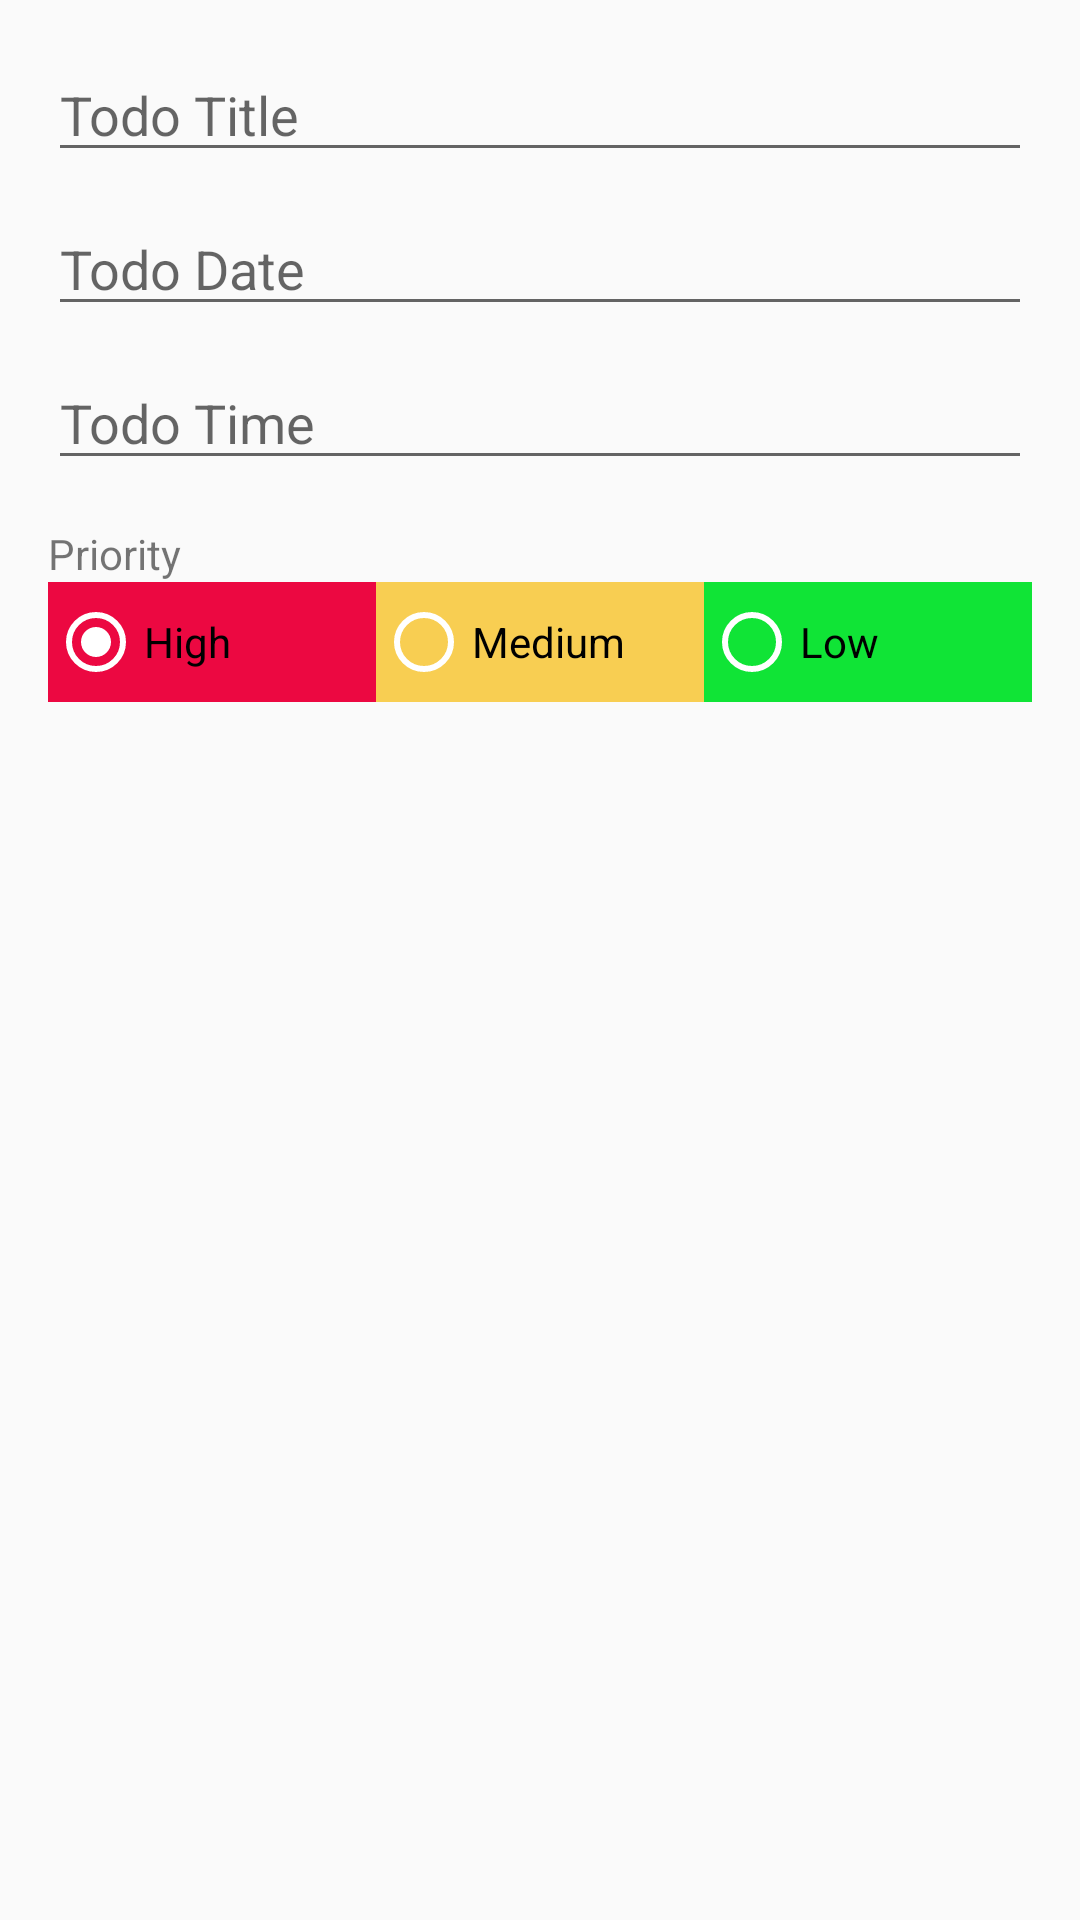

Produce the Android XML layout that renders to this screen, including the resource entries it uses.
<!-- AndroidManifest.xml: application theme AppTheme -->
<!-- res/layout/add_todo.xml -->
<?xml version="1.0" encoding="utf-8"?>
<RelativeLayout xmlns:android="http://schemas.android.com/apk/res/android"
    android:layout_width="match_parent" android:layout_height="match_parent"
    android:padding="16sp"
    >


    <EditText
        android:id="@+id/todo_title"
        android:layout_width="match_parent"
        android:layout_height="wrap_content"
        android:ems="10"
        android:inputType="textPersonName"
        android:hint="Todo Title"/>

    <EditText
        android:id="@+id/todo_date"
        android:layout_width="match_parent"
        android:layout_height="wrap_content"
        android:ems="10"
        android:hint="Todo Date"
        android:focusable="false"
        android:inputType="textPersonName"
        android:layout_below="@id/todo_title"
        android:layout_marginTop="10sp"/>

    <EditText
        android:layout_marginTop="10sp"
        android:id="@+id/todo_time"
        android:layout_width="match_parent"
        android:layout_height="wrap_content"
        android:ems="10"
        android:hint="Todo Time"
        android:focusable="false"
        android:inputType="textPersonName"
        android:layout_below="@id/todo_date"/>




    <TextView
        android:id="@+id/priority_label"
        android:layout_width="match_parent"
        android:layout_height="wrap_content"
        android:layout_marginTop="15sp"
        android:layout_below="@id/todo_time"
        android:text="Priority"/>


    <RadioGroup
        android:id="@+id/radioGroup"
        android:layout_width="match_parent"
        android:layout_height="40dp"
        android:layout_gravity="center"
        android:layout_marginBottom="16dp"
        android:orientation="horizontal"
        android:weightSum="3"
        android:layout_below="@id/priority_label"
        >

        <RadioButton
            android:id="@+id/radButton1"
            android:layout_width="0dp"
            android:layout_height="match_parent"
            android:layout_weight="1"
            android:background="#EC0841"
            android:checked="true"
            android:text="High"
            android:theme="@style/WhiteRadioButton"
            />

        <RadioButton
            android:id="@+id/radButton2"
            android:layout_width="0dp"
            android:layout_height="match_parent"
            android:layout_weight="1"
            android:background="#F8CE52"
            android:text="Medium"
            android:theme="@style/WhiteRadioButton"/>

        <RadioButton
            android:id="@+id/radButton3"
            android:layout_width="0dp"
            android:layout_height="match_parent"
            android:layout_weight="1"
            android:background="#10E436"
            android:text="Low"
            android:theme="@style/WhiteRadioButton"/>

    </RadioGroup>
</RelativeLayout>
<!-- resources referenced by this layout -->
<resources>
  <style name="WhiteRadioButton" parent="Theme.AppCompat.Light.DarkActionBar">
          <item name="colorControlNormal">@android:color/white</item>
          <item name="colorControlActivated">@android:color/white</item>
      </style>
  <style name="AppTheme" parent="Theme.AppCompat.Light.DarkActionBar">
          
          <item name="colorPrimary">@color/colorPrimary</item>
          <item name="colorPrimaryDark">@color/colorPrimaryDark</item>
          <item name="colorAccent">@color/colorAccent</item>
      </style>
  <!-- not gathered from this repository: default colours our renderer supplied (Android Studio template values) -->
  <color name="colorPrimary">#FF6200EE</color>
  <color name="colorPrimaryDark">#FF3700B3</color>
  <color name="colorAccent">#FF03DAC5</color>
</resources>
